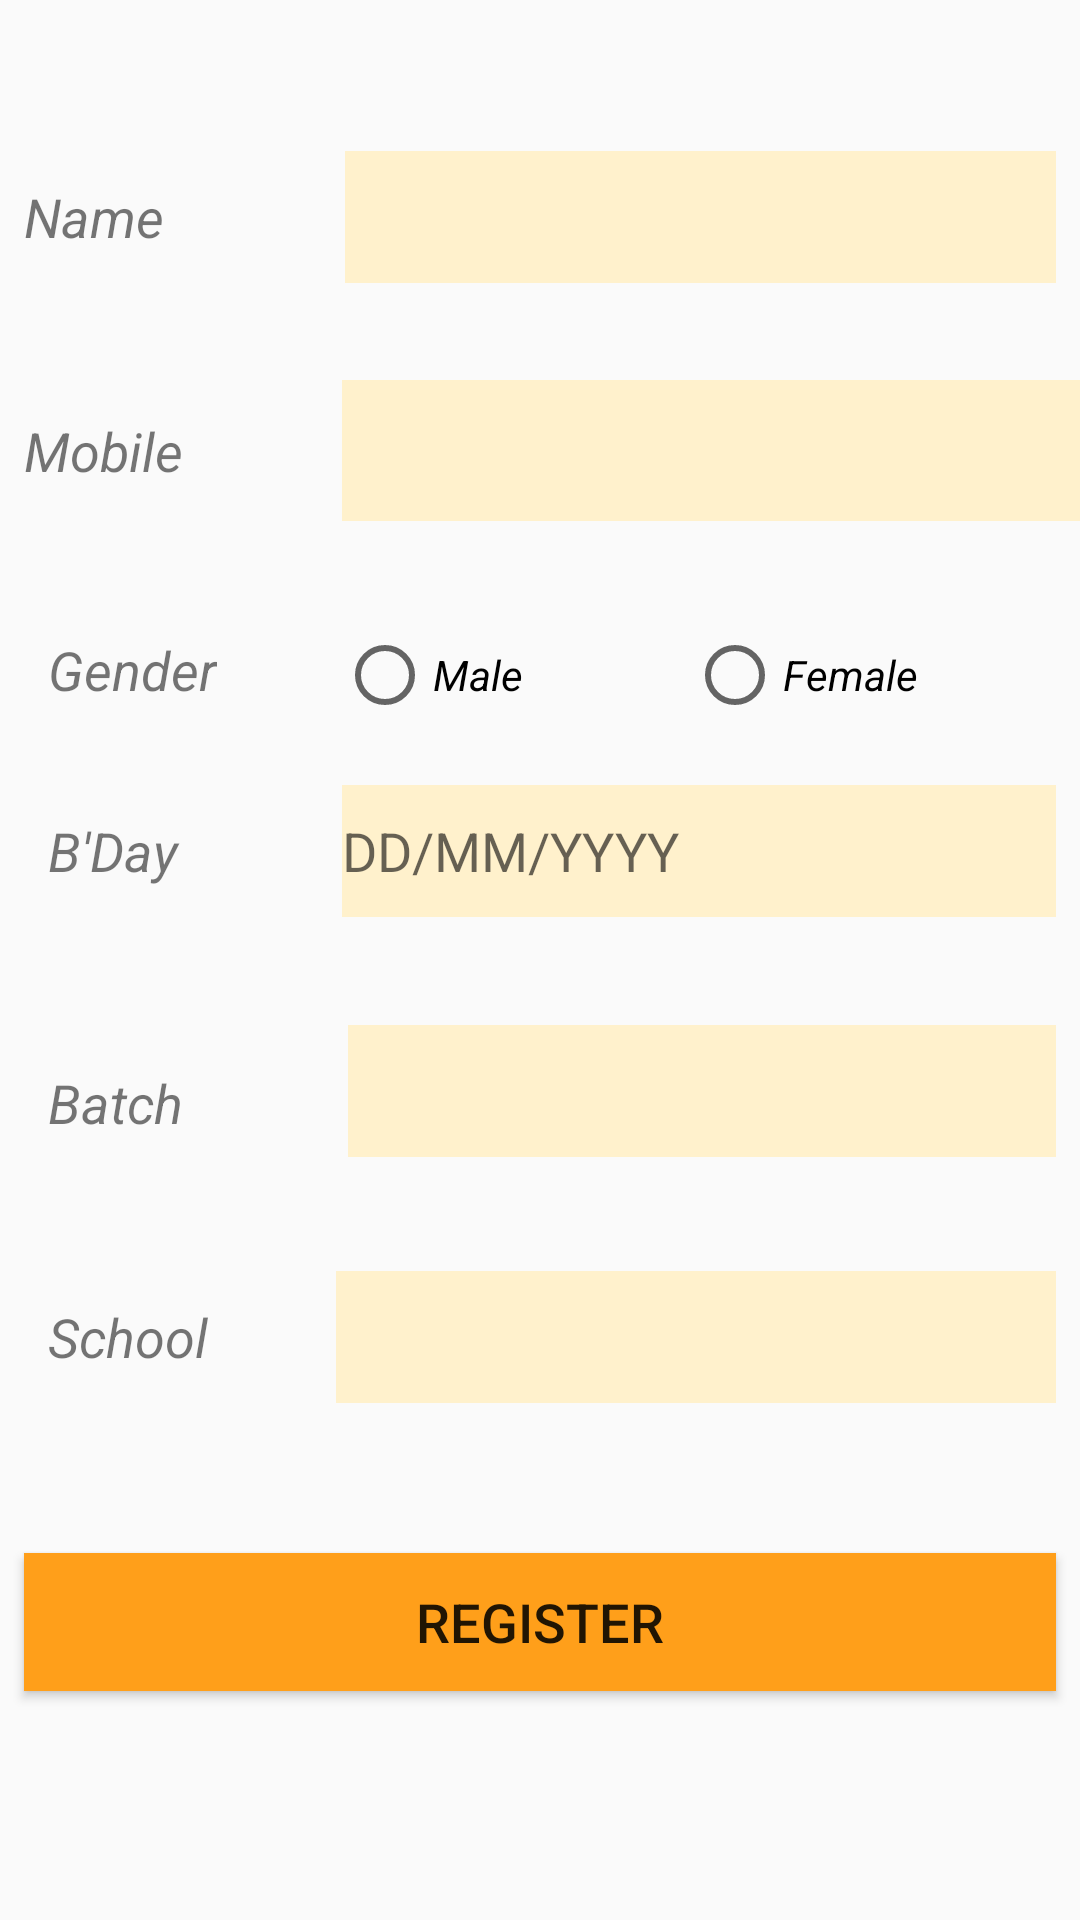

Layout XML and referenced resources for this Android screen:
<!-- AndroidManifest.xml: application theme AppTheme -->
<!-- res/layout/activity_register_students.xml -->
<?xml version="1.0" encoding="utf-8"?>
<ScrollView xmlns:app="http://schemas.android.com/apk/res-auto"
    xmlns:tools="http://schemas.android.com/tools"
    android:layout_height="match_parent" android:layout_width="match_parent"
    xmlns:android="http://schemas.android.com/apk/res/android">

<androidx.constraintlayout.widget.ConstraintLayout
    android:layout_width="match_parent"
    android:layout_height="match_parent"
    tools:context=".register_students">

    <TextView
        android:id="@+id/textView4"
        android:layout_width="99dp"
        android:layout_height="34dp"
        android:layout_marginStart="8dp"
        android:layout_marginTop="60dp"
        android:text="@string/name"

        android:textSize="18sp"
        android:textStyle="italic"
        app:layout_constraintStart_toStartOf="parent"
        app:layout_constraintTop_toTopOf="parent" />

    <TextView
        android:id="@+id/textView6"
        android:layout_width="98dp"
        android:layout_height="29dp"
        android:layout_marginStart="8dp"
        android:layout_marginTop="44dp"
        android:text="@string/mobile"
        android:textSize="18sp"
        android:textStyle="italic"
        app:layout_constraintStart_toStartOf="parent"
        app:layout_constraintTop_toBottomOf="@+id/textView4" />

    <TextView
        android:id="@+id/textView7"
        android:layout_width="wrap_content"
        android:layout_height="wrap_content"
        android:layout_marginStart="16dp"
        android:layout_marginTop="44dp"
        android:text="@string/gender"
        android:textSize="18sp"
        android:textStyle="italic"
        app:layout_constraintStart_toStartOf="parent"
        app:layout_constraintTop_toBottomOf="@+id/textView6" />

    <RadioButton
        android:id="@+id/male"
        android:layout_width="wrap_content"
        android:layout_height="wrap_content"
        android:layout_marginStart="40dp"
        android:backgroundTint="@color/colorPrimaryDark"
        android:text="@string/male"
        android:textColorHighlight="@color/colorPrimary"
        android:textColorLink="@color/colorPrimaryDark"
        android:textCursorDrawable="@color/colorPrimaryDark"
        android:textSize="14sp"
        android:textStyle="italic"
        app:layout_constraintBaseline_toBaselineOf="@+id/textView7"
        app:layout_constraintStart_toEndOf="@+id/textView7" />

    <RadioButton
        android:id="@+id/female"
        android:layout_width="wrap_content"
        android:layout_height="wrap_content"
        android:layout_marginStart="8dp"
        android:layout_marginEnd="8dp"
        android:text="@string/female"
        android:textStyle="italic"
        app:layout_constraintBaseline_toBaselineOf="@+id/male"
        app:layout_constraintEnd_toEndOf="parent"
        app:layout_constraintHorizontal_bias="0.503"
        app:layout_constraintStart_toEndOf="@+id/male" />

    <EditText
        android:id="@+id/lname"
        android:layout_width="298dp"
        android:layout_height="47dp"
        android:layout_marginStart="8dp"
        android:layout_marginEnd="8dp"
        android:background="@color/textbox"
        android:ems="10"
        android:inputType="textPersonName"
        android:textColorHighlight="@color/colorPrimary"
        android:textColorLink="@color/colorPrimaryDark"
        app:layout_constraintBaseline_toBaselineOf="@+id/textView6"
        app:layout_constraintEnd_toEndOf="parent"
        app:layout_constraintHorizontal_bias="0.0"
        app:layout_constraintStart_toEndOf="@+id/textView6" />

    <TextView
        android:id="@+id/textView12"
        android:layout_width="90dp"
        android:layout_height="40dp"
        android:layout_marginStart="16dp"
        android:layout_marginTop="36dp"
        android:text="@string/b_day"
        android:textSize="18sp"
        android:textStyle="italic"
        app:layout_constraintStart_toStartOf="parent"
        app:layout_constraintTop_toBottomOf="@+id/textView7" />

    <EditText
        android:id="@+id/bday"
        android:layout_width="0dp"
        android:layout_height="44dp"
        android:layout_marginStart="8dp"
        android:layout_marginEnd="8dp"
        android:background="@color/textbox"
        android:ems="10"
        android:hint="@string/birth"
        android:inputType="date"
        android:textColorHighlight="@color/colorPrimaryDark"
        android:textColorLink="@color/colorPrimaryDark"
        app:layout_constraintBaseline_toBaselineOf="@+id/textView12"
        app:layout_constraintEnd_toEndOf="parent"
        app:layout_constraintHorizontal_bias="0.0"
        app:layout_constraintStart_toEndOf="@+id/textView12" />

    <TextView
        android:id="@+id/textView13"
        android:layout_width="92dp"
        android:layout_height="26dp"
        android:layout_marginStart="16dp"
        android:layout_marginTop="44dp"
        android:text="@string/batch"
        android:textSize="18sp"
        android:textStyle="italic"
        app:layout_constraintStart_toStartOf="parent"
        app:layout_constraintTop_toBottomOf="@+id/textView12" />

    <Spinner
        android:id="@+id/batch"
        android:layout_width="0dp"
        android:layout_height="44dp"
        android:layout_marginStart="8dp"
        android:layout_marginTop="36dp"
        android:layout_marginEnd="8dp"
        android:background="@color/textbox"
        android:textColor="@color/colorPrimaryDark"
        app:layout_constraintEnd_toEndOf="parent"
        app:layout_constraintHorizontal_bias="1.0"
        app:layout_constraintStart_toEndOf="@+id/textView13"
        app:layout_constraintTop_toBottomOf="@+id/bday" />

    <TextView
        android:id="@+id/textView14"
        android:layout_width="88dp"
        android:layout_height="26dp"
        android:layout_marginStart="16dp"
        android:layout_marginTop="52dp"
        android:text="@string/school"
        android:textSize="18sp"
        android:textStyle="italic"
        app:layout_constraintStart_toStartOf="parent"
        app:layout_constraintTop_toBottomOf="@+id/textView13" />

    <EditText
        android:id="@+id/scl"
        android:layout_width="0dp"
        android:layout_height="44dp"
        android:layout_marginStart="8dp"
        android:layout_marginEnd="8dp"
        android:background="@color/textbox"
        android:ems="10"
        android:inputType="textPersonName"
        android:textColorHighlight="@color/colorPrimaryDark"
        android:textColorLink="@color/colorPrimaryDark"
        app:layout_constraintBaseline_toBaselineOf="@+id/textView14"
        app:layout_constraintEnd_toEndOf="parent"
        app:layout_constraintHorizontal_bias="0.0"
        app:layout_constraintStart_toEndOf="@+id/textView14" />

    <Button
        android:id="@+id/registerbtn"
        android:layout_width="0dp"
        android:layout_height="46dp"
        android:layout_marginStart="8dp"
        android:layout_marginTop="50dp"
        android:layout_marginEnd="8dp"
        android:layout_marginBottom="8dp"
        android:background="@color/colorPrimaryDark"
        android:onClick="AddStudent"
        android:text="@string/register"
        android:textSize="18sp"
        app:layout_constraintBottom_toBottomOf="parent"
        app:layout_constraintEnd_toEndOf="parent"
        app:layout_constraintHorizontal_bias="0.0"
        app:layout_constraintStart_toStartOf="parent"
        app:layout_constraintTop_toBottomOf="@+id/scl"
        app:layout_constraintVertical_bias="1.0" />

    <EditText
        android:id="@+id/fname"
        android:layout_width="0dp"
        android:layout_height="44dp"
        android:layout_marginStart="8dp"
        android:layout_marginEnd="8dp"
        android:background="@color/textbox"
        android:ems="10"
        android:inputType="textPersonName"
        android:textColorHighlight="@color/colorPrimaryDark"
        android:textColorLink="@color/colorPrimaryDark"
        android:textCursorDrawable="@color/colorPrimaryDark"
        app:layout_constraintBaseline_toBaselineOf="@+id/textView4"
        app:layout_constraintEnd_toEndOf="parent"
        app:layout_constraintHorizontal_bias="0.0"
        app:layout_constraintStart_toEndOf="@+id/textView4" />

</androidx.constraintlayout.widget.ConstraintLayout>
</ScrollView>
<!-- resources referenced by this layout -->
<resources>
  <color name="colorPrimary">#FF9F1A</color>
  <color name="colorPrimaryDark">#FF9F1A</color>
  <color name="textbox">#fff1cc</color>
  <string name="b_day">B\'Day</string>
  <string name="batch">Batch</string>
  <string name="birth">DD/MM/YYYY</string>
  <string name="female">Female</string>
  <string name="gender">Gender</string>
  <string name="male">Male</string>
  <string name="mobile">Mobile</string>
  <string name="name">Name</string>
  <string name="register">Register</string>
  <string name="school">School</string>
  <style name="AppTheme" parent="Theme.AppCompat.Light.DarkActionBar">
          
          <item name="colorPrimary">@color/colorPrimary</item>
          <item name="colorPrimaryDark">@color/colorPrimaryDark</item>
          <item name="colorAccent">@color/colorAccent</item>
      </style>
  <color name="colorAccent">#D81B60</color>
</resources>
